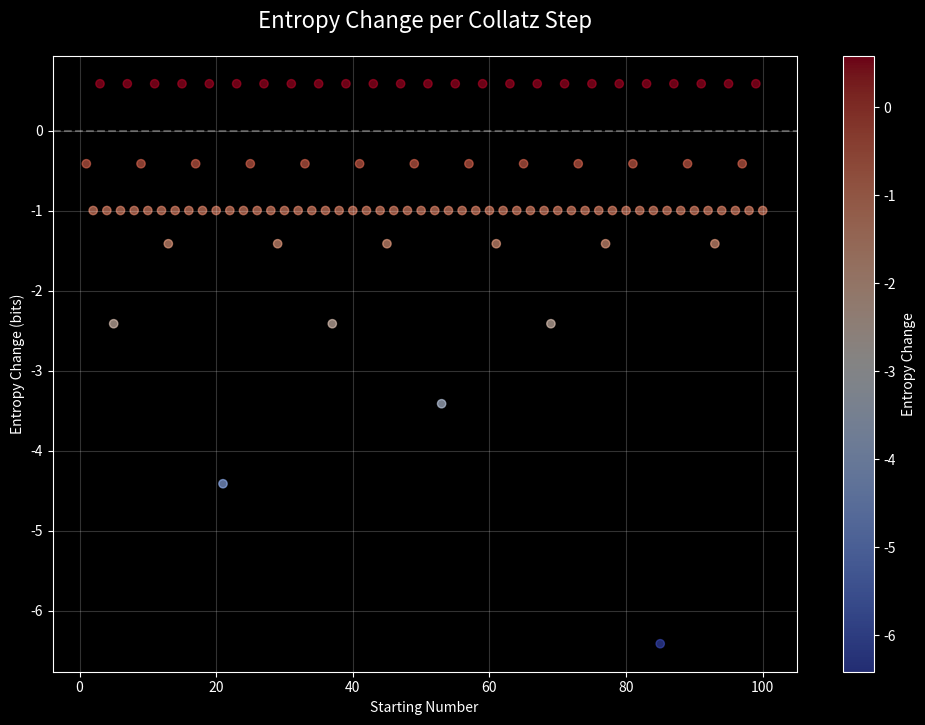
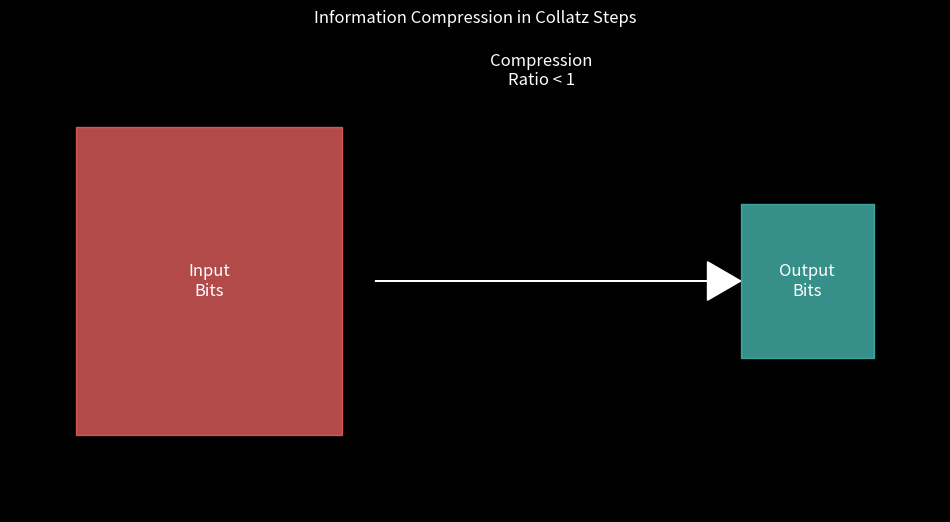
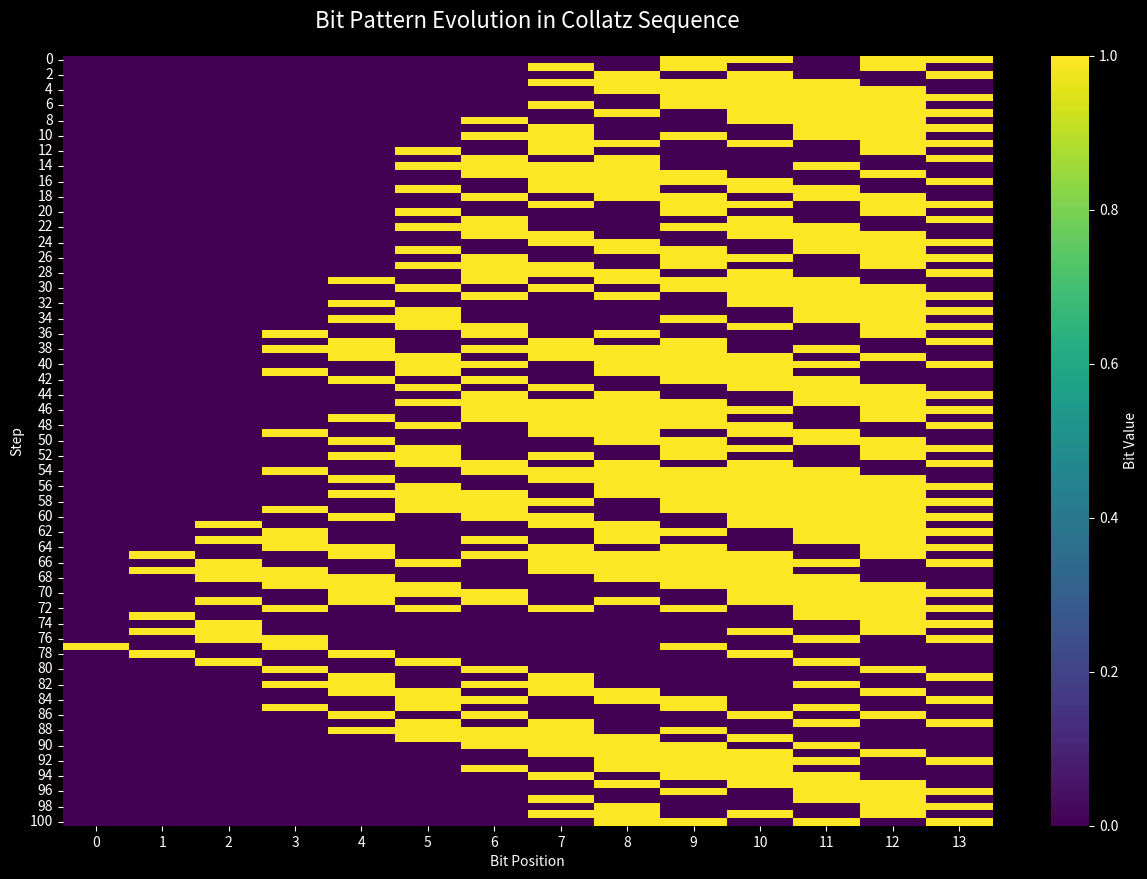

Write Python code to recreate these figures, in order.
import numpy as np
import matplotlib.pyplot as plt
import seaborn as sns
from pathlib import Path
import os


def plot_entropy_reduction(max_n=100, output_path="figures/entropy_reduction.svg"):
    """Create a visualization of entropy reduction in Collatz steps."""

    def entropy_change(n):
        if n % 2 == 0:
            return -1  # division by 2 reduces entropy by 1 bit
        else:
            # Compute τ for odd step
            m = 3 * n + 1
            tau = 0
            while m % 2 == 0:
                tau += 1
                m //= 2
            return np.log2(3) - tau

    # Compute entropy changes
    numbers = range(1, max_n + 1)
    entropy_changes = [entropy_change(n) for n in numbers]

    # Create figure
    plt.figure(figsize=(12, 8))
    plt.style.use("dark_background")

    # Plot entropy changes
    plt.scatter(numbers, entropy_changes, c=entropy_changes, cmap="coolwarm", alpha=0.6)

    # Add zero line
    plt.axhline(y=0, color="white", linestyle="--", alpha=0.3)

    # Styling
    plt.title("Entropy Change per Collatz Step", fontsize=16, pad=20)
    plt.xlabel("Starting Number")
    plt.ylabel("Entropy Change (bits)")
    plt.colorbar(label="Entropy Change")
    plt.grid(True, alpha=0.2)

    # Save figure
    Path(output_path).parent.mkdir(parents=True, exist_ok=True)
    output_path = output_path.replace(".svg", ".pdf")
    plt.savefig(
        "figures/entropy_reduction.pdf", format="pdf", bbox_inches="tight", dpi=300
    )
    plt.close()


def create_compression_visualization(output_path="figures/compression_ratio.svg"):
    """Create a visualization of compression ratios."""
    # Create figure
    plt.figure(figsize=(12, 6))
    plt.style.use("dark_background")

    # Create boxes
    plt.fill_between([-0.4, 0.4], [-0.4, -0.4], [0.4, 0.4], color="#FF6B6B", alpha=0.7)
    plt.text(0, 0, "Input\nBits", ha="center", va="center", color="white", fontsize=12)

    plt.fill_between([1.6, 2.0], [-0.2, -0.2], [0.2, 0.2], color="#4ECDC4", alpha=0.7)
    plt.text(
        1.8, 0, "Output\nBits", ha="center", va="center", color="white", fontsize=12
    )

    # Add arrow
    plt.arrow(0.5, 0, 1.0, 0, head_width=0.1, head_length=0.1, fc="white", ec="white")

    # Add compression ratio label
    plt.text(
        1.0,
        0.5,
        "Compression\nRatio < 1",
        ha="center",
        va="bottom",
        color="white",
        fontsize=12,
    )

    # Styling
    plt.xlim(-0.6, 2.2)
    plt.ylim(-0.6, 0.6)
    plt.axis("off")
    plt.title("Information Compression in Collatz Steps", pad=20)

    # Save figure
    Path(output_path).parent.mkdir(parents=True, exist_ok=True)
    output_path = output_path.replace(".svg", ".pdf")
    plt.savefig(
        "figures/compression_ratio.pdf", format="pdf", bbox_inches="tight", dpi=300
    )
    plt.close()


def plot_bit_evolution(n=27, steps=100, output_path="figures/bit_evolution.svg"):
    """Create a visualization of bit pattern evolution."""

    def collatz_step(n):
        return n // 2 if n % 2 == 0 else 3 * n + 1

    # Generate sequence
    sequence = [n]
    for _ in range(steps):
        n = collatz_step(n)
        sequence.append(n)
        if n == 1:
            break

    # Convert to bit patterns
    bit_patterns = [format(n, "b") for n in sequence]
    max_length = max(len(p) for p in bit_patterns)
    bit_patterns = [p.zfill(max_length) for p in bit_patterns]

    # Create binary matrix
    matrix = np.array([[int(b) for b in p] for p in bit_patterns])

    # Create figure
    plt.figure(figsize=(15, 10))
    plt.style.use("dark_background")

    # Plot heatmap with custom colormap
    cmap = plt.cm.get_cmap("viridis")
    sns.heatmap(matrix, cmap=cmap, cbar=True, cbar_kws={"label": "Bit Value"})

    # Styling
    plt.title("Bit Pattern Evolution in Collatz Sequence", fontsize=16, pad=20)
    plt.xlabel("Bit Position")
    plt.ylabel("Step")

    # Save figure
    Path(output_path).parent.mkdir(parents=True, exist_ok=True)
    output_path = output_path.replace(".svg", ".pdf")
    plt.savefig("figures/bit_evolution.pdf", format="pdf", bbox_inches="tight", dpi=300)
    plt.close()


if __name__ == "__main__":
    # Create all visualizations
    plot_entropy_reduction()
    create_compression_visualization()
    plot_bit_evolution()
